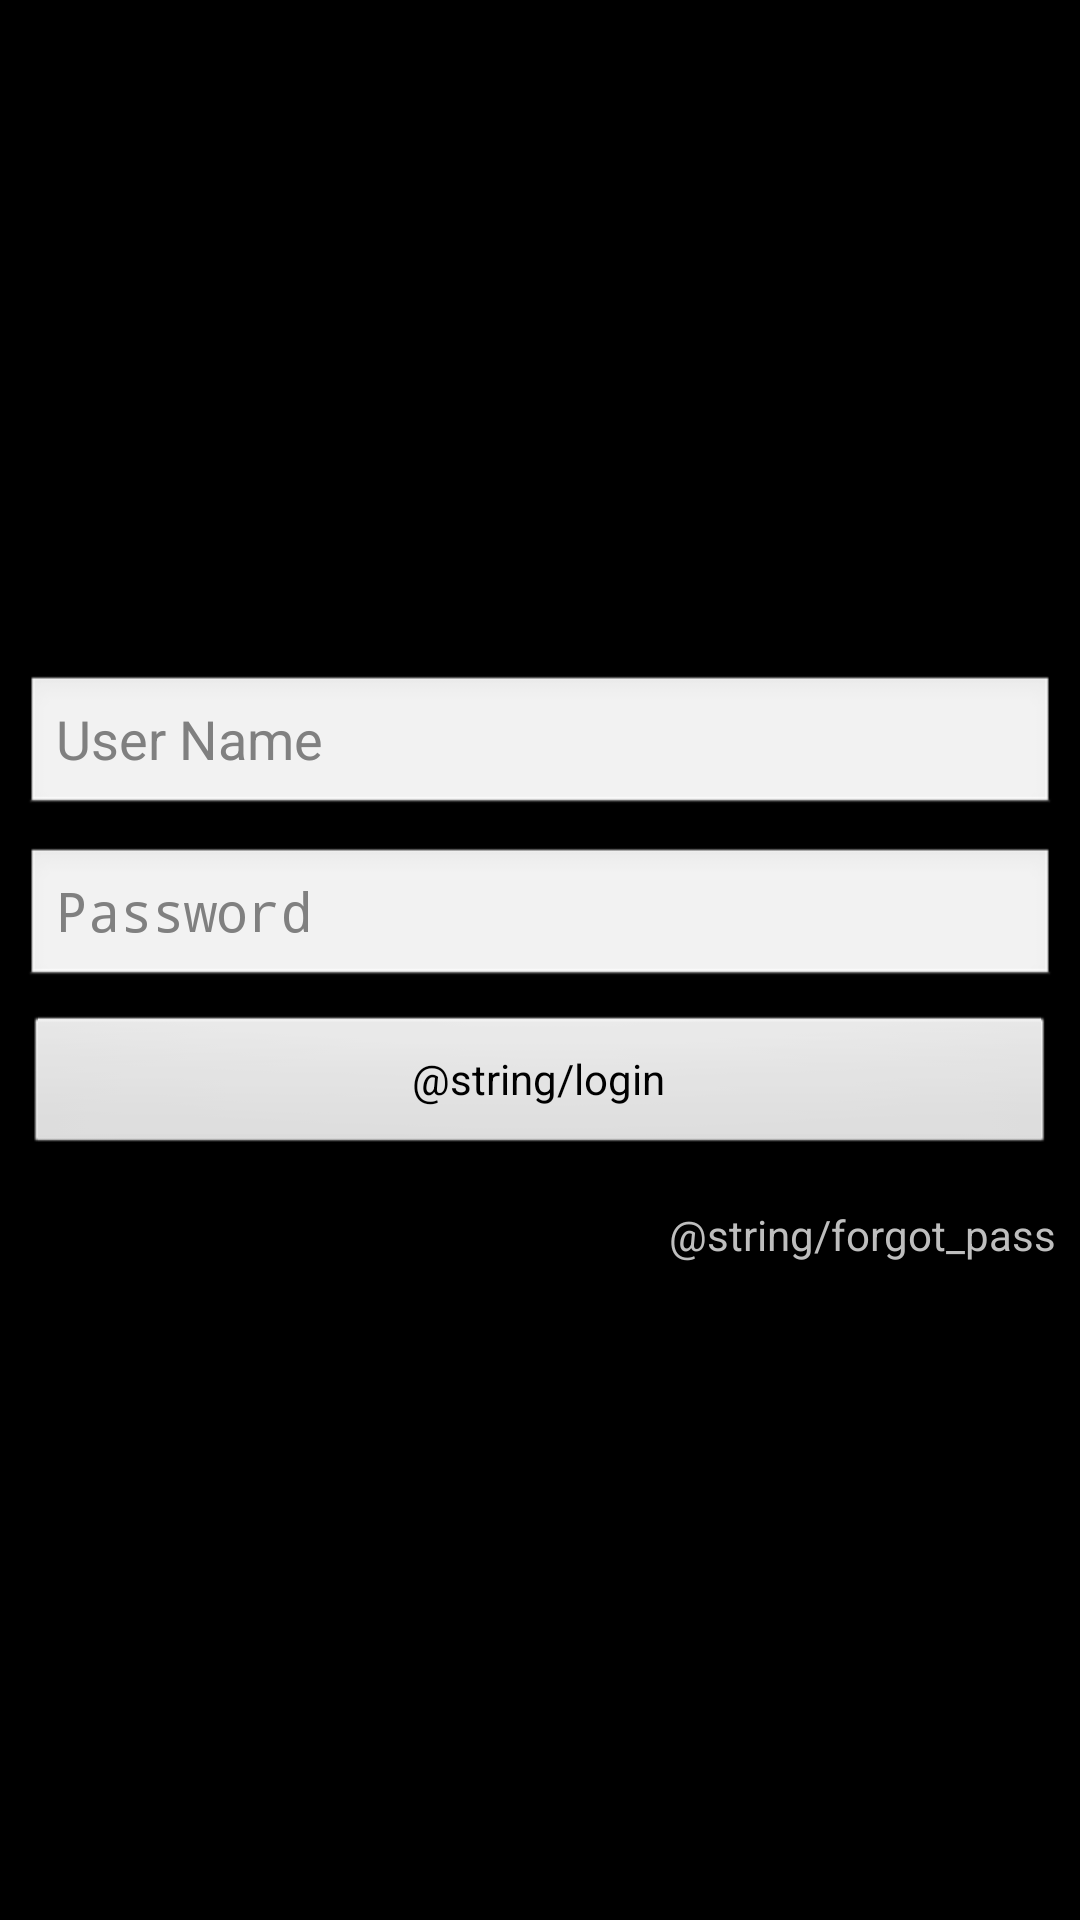

Here is an Android app screen rendered from its layout file. Give the layout XML and the strings, colors and styles it references.
<!-- AndroidManifest.xml: application theme android:Theme.NoTitleBar -->
<!-- res/layout/login.xml -->
<?xml version="1.0" encoding="utf-8"?>


<androidx.constraintlayout.widget.ConstraintLayout
    xmlns:android="http://schemas.android.com/apk/res/android"
    xmlns:app="http://schemas.android.com/apk/res-auto"
    xmlns:tools="http://schemas.android.com/tools"
    android:layout_width="match_parent"
    android:layout_height="match_parent"
    tools:context=".Login">

    <EditText
        android:id="@+id/etUsername"
        android:layout_width="0dp"
        android:layout_height="wrap_content"
        android:layout_marginStart="8dp"
        android:layout_marginTop="8dp"
        android:layout_marginEnd="8dp"
        android:layout_marginBottom="8dp"
        android:ems="10"
        android:hint="@string/user_name"
        android:importantForAutofill="no"
        android:inputType="textPersonName"
        android:textAlignment="viewStart"
        app:layout_constraintBottom_toBottomOf="parent"
        app:layout_constraintEnd_toEndOf="parent"
        app:layout_constraintHorizontal_bias="0.428"
        app:layout_constraintStart_toStartOf="parent"
        app:layout_constraintTop_toTopOf="parent"
        app:layout_constraintVertical_bias="0.376" />

    <EditText
        android:id="@+id/etPassword"
        android:layout_width="0dp"
        android:layout_height="wrap_content"
        android:layout_marginStart="8dp"
        android:layout_marginTop="8dp"
        android:layout_marginEnd="8dp"
        android:layout_marginBottom="8dp"
        android:ems="10"
        android:hint="@string/password"
        android:importantForAutofill="no"
        android:inputType="textPassword"
        android:textAlignment="viewStart"
        app:layout_constraintBottom_toBottomOf="parent"
        app:layout_constraintEnd_toEndOf="parent"
        app:layout_constraintHorizontal_bias="0.428"
        app:layout_constraintStart_toStartOf="parent"
        app:layout_constraintTop_toBottomOf="@+id/etUsername"
        app:layout_constraintVertical_bias="0.004" />

    <Button
        android:id="@+id/btnLogin"
        android:layout_width="0dp"
        android:layout_height="wrap_content"
        android:layout_marginStart="8dp"
        android:layout_marginTop="8dp"
        android:layout_marginEnd="8dp"
        android:layout_marginBottom="164dp"
        android:text="@string/login"
        android:textAlignment="center"
        app:layout_constraintBottom_toBottomOf="parent"
        app:layout_constraintEnd_toEndOf="parent"
        app:layout_constraintHorizontal_bias="0.428"
        app:layout_constraintStart_toStartOf="parent"
        app:layout_constraintTop_toBottomOf="@+id/etPassword"
        app:layout_constraintVertical_bias="0.0" />

     <TextView
        android:id="@+id/txtForgotPass"
        android:layout_width="wrap_content"
        android:layout_height="wrap_content"
        android:layout_marginStart="8dp"
        android:layout_marginTop="16dp"
        android:layout_marginEnd="8dp"
        android:text="@string/forgot_pass"
        app:layout_constraintEnd_toEndOf="parent"
        app:layout_constraintHorizontal_bias="0.951"
        app:layout_constraintTop_toBottomOf="@+id/btnLogin" />

</androidx.constraintlayout.widget.ConstraintLayout>
<!-- resources referenced by this layout -->
<resources>
  <string name="password">Password</string>
  <string name="user_name">User Name</string>
</resources>
